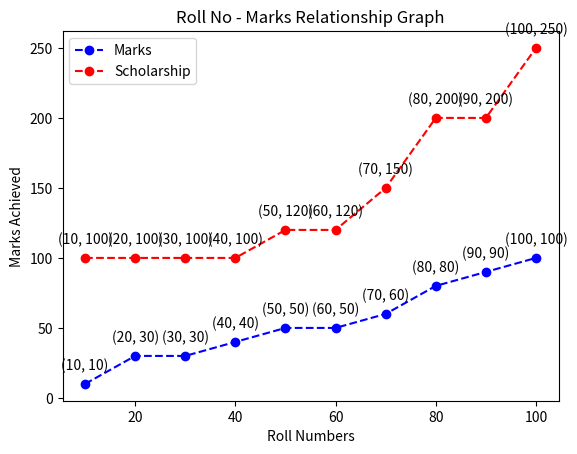

Here is the Python script that generated this plot:
from matplotlib import pyplot as plt

x_roll = [80, 70, 60, 10, 20, 50, 40, 90, 100, 30]
y_marks = [50, 60, 30, 40, 100, 10, 90, 80, 50, 30]
y_scholarship = [100, 120, 100, 250, 200, 150, 100, 120, 100, 200]

sorted_X = sorted(x_roll)
sorted_Y = sorted(y_marks)
sorted_S = sorted(y_scholarship)

plt.plot(sorted_X, sorted_Y, 'ob--', label="Marks")
plt.plot(sorted_X, sorted_S, 'or--', label='Scholarship')
plt.title("Roll No - Marks Relationship Graph")
plt.xlabel("Roll Numbers")
plt.ylabel("Marks Achieved")
plt.legend()

for i, (x, y) in enumerate(zip(sorted_X, sorted_Y)):
    plt.annotate(f'({x}, {y})', (x, y), textcoords="offset points", xytext=(0,10), ha='center')

for i, (x, y) in enumerate(zip(sorted_X, sorted_S)):
    plt.annotate(f'({x}, {y})', (x, y), textcoords="offset points", xytext=(0,10), ha='center')

plt.show()